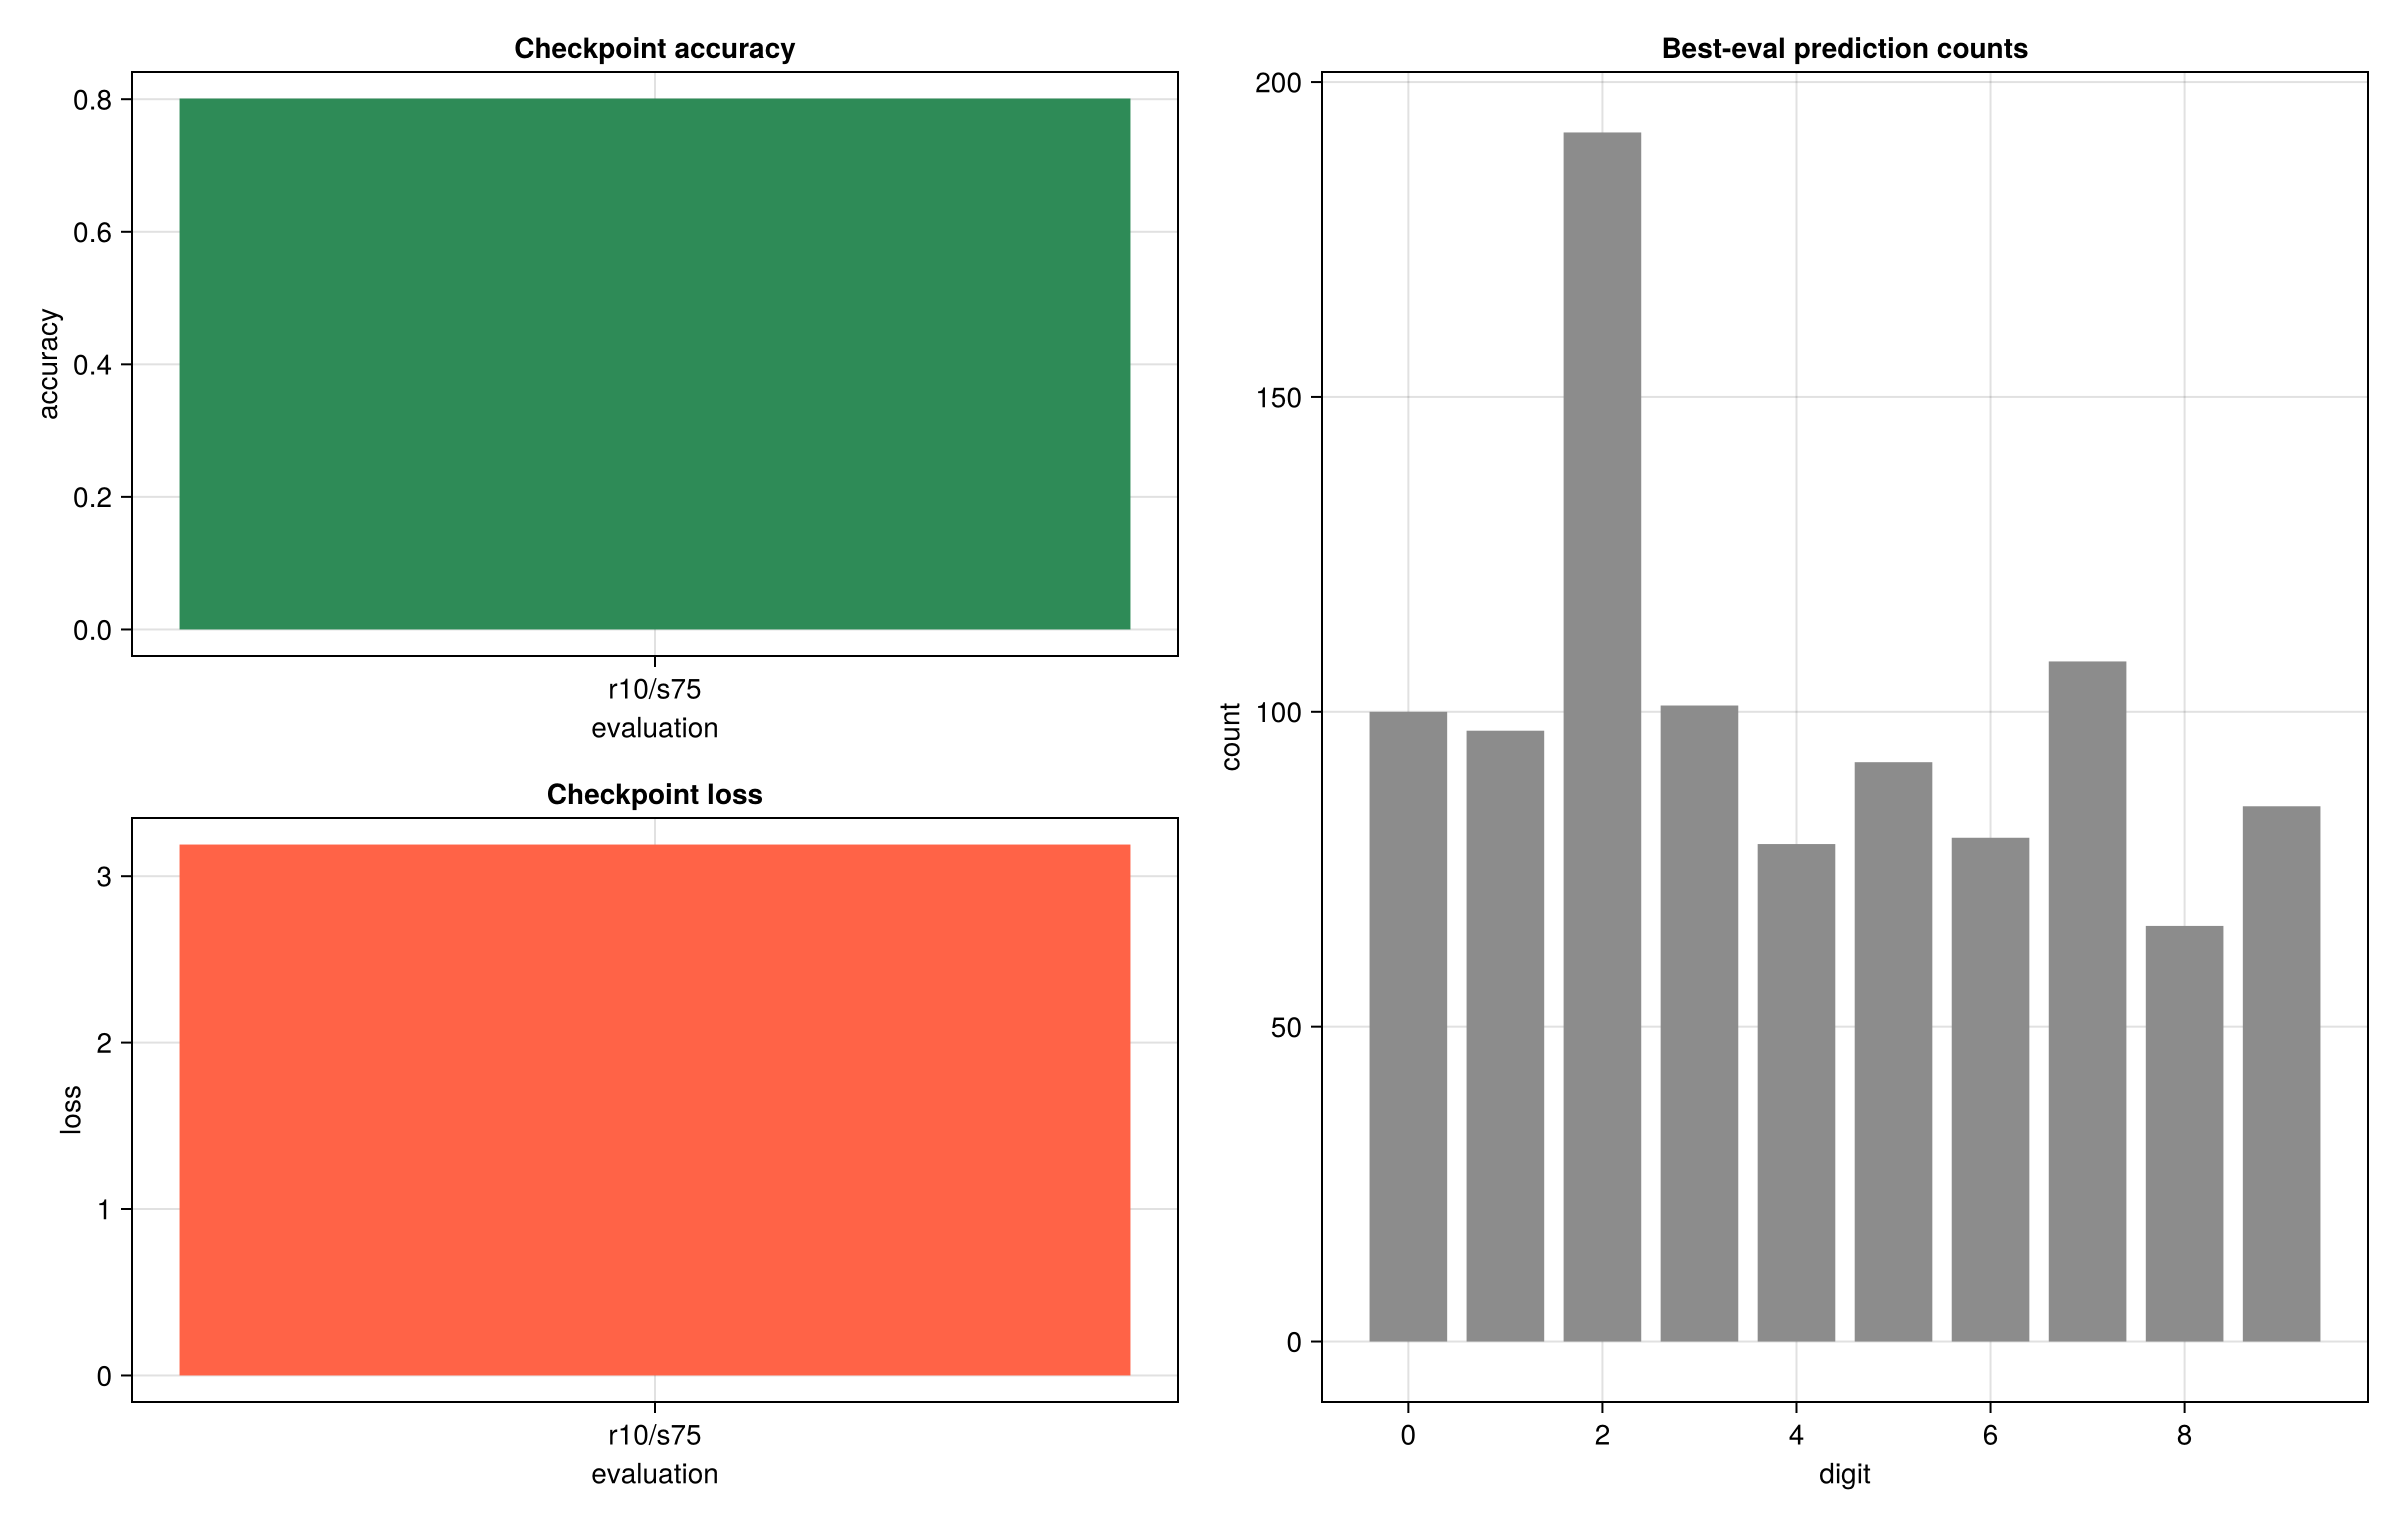

The data file committed next to this chart (first rows):
timestamp, checkpoint, test_per_class, free_reads, free_sweeps, seconds, accuracy, loss, pred_counts
2026-05-24T03:10:41, ext/IsingLearning/experiments/MNIST/runs…, 100, 10, 75, 39.99, 0.801, 3.19, 100-97-192-101-79-92-80-108-66-85
